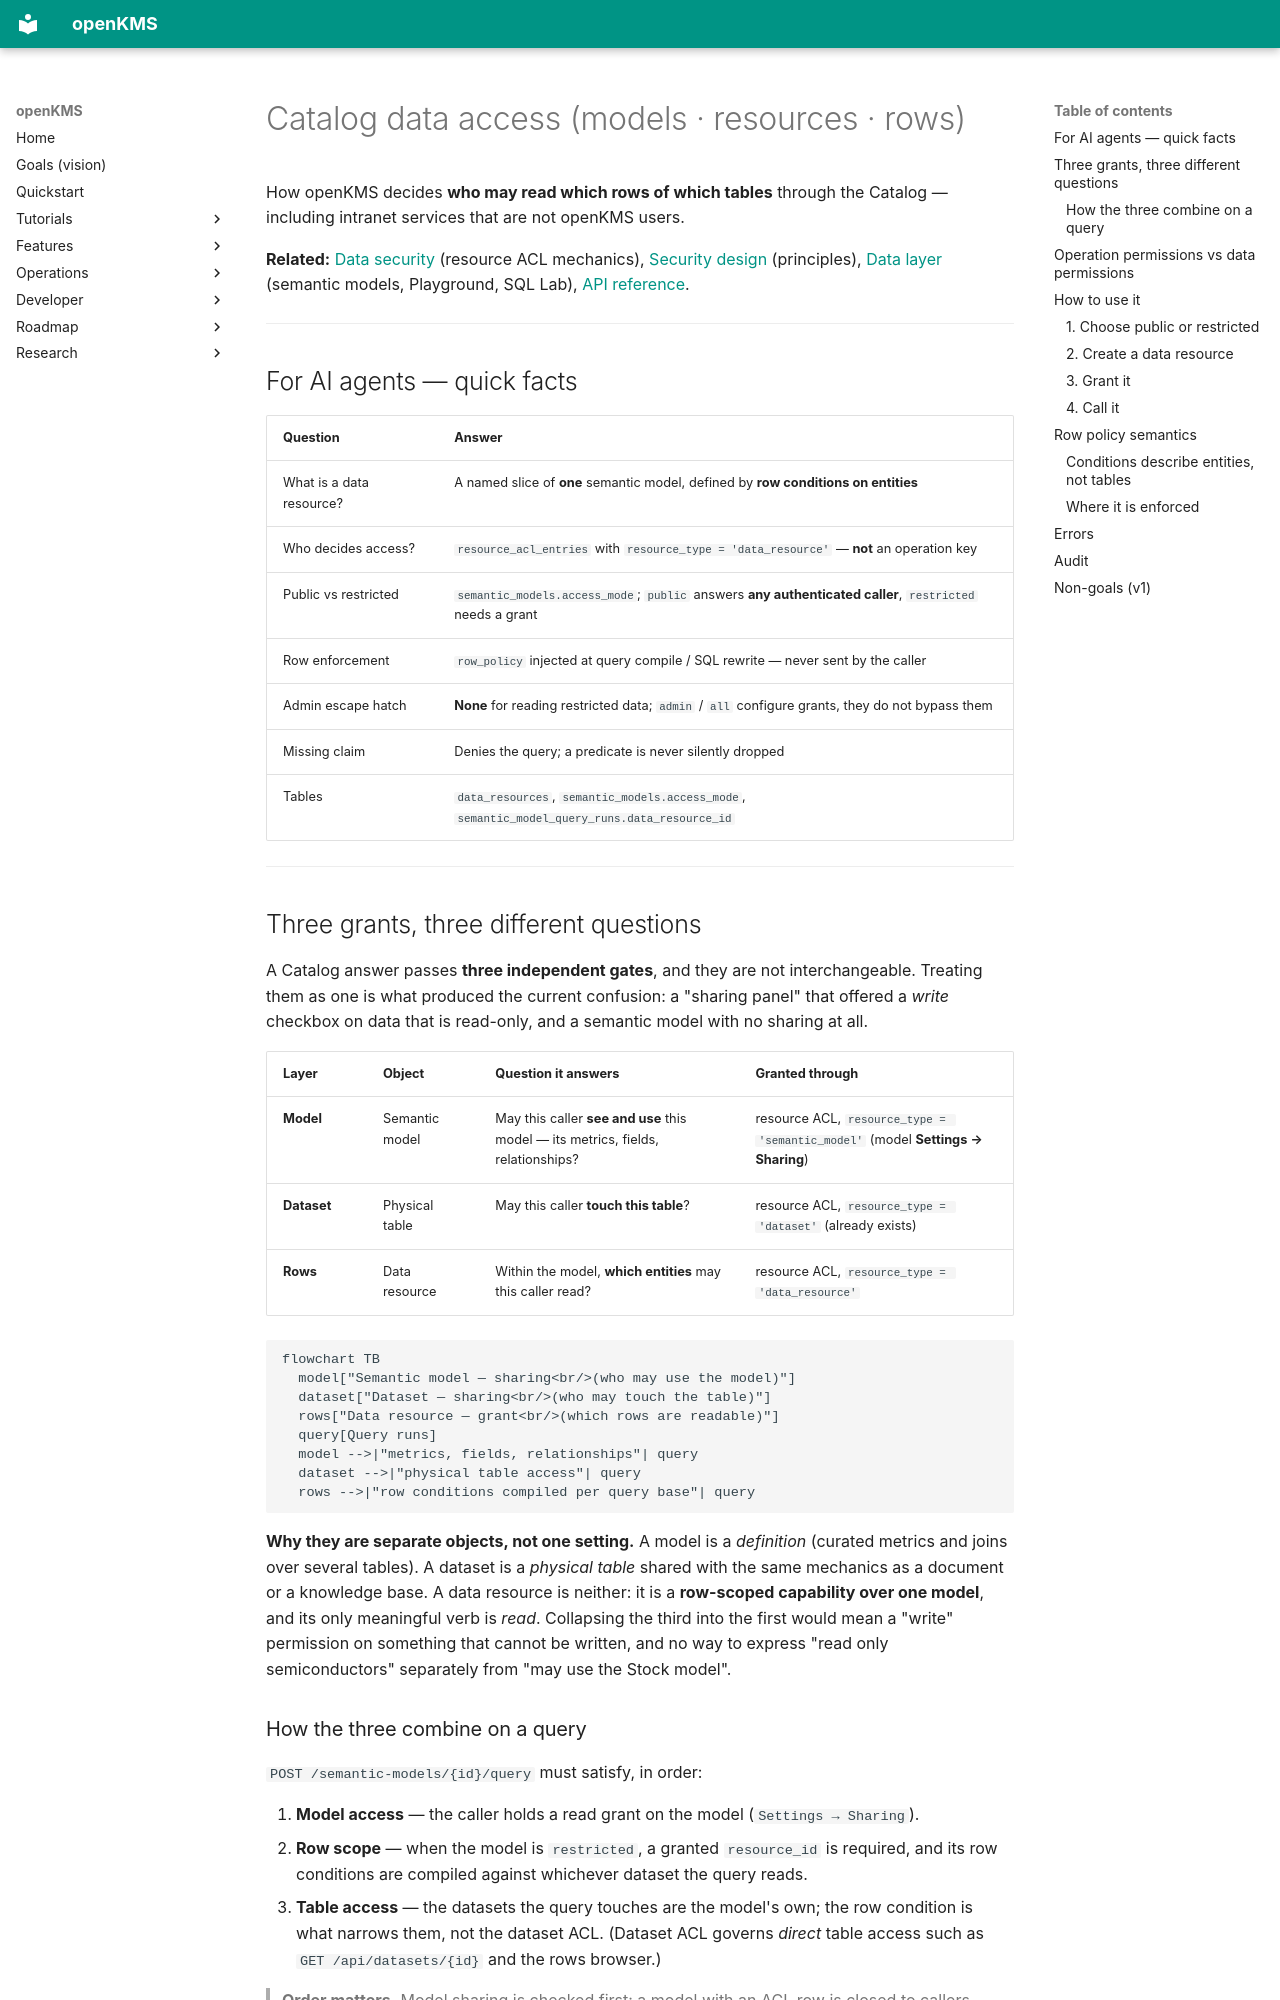

repository: yingrui/openKMS · page: features/catalog-data-access/index.html · generator: mkdocs

# Catalog data access (models · resources · rows)

How openKMS decides **who may read which rows of which tables** through the Catalog — including
intranet services that are not openKMS users.

**Related:** [Data security](data-security.md) (resource ACL mechanics), [Security design](../security.md)
(principles), [Data layer](data-layer.md) (semantic models, Playground, SQL Lab), [API reference](api-reference.md).

---

## For AI agents — quick facts

| Question | Answer |
|---|---|
| What is a data resource? | A named slice of **one** semantic model, defined by **row conditions on entities** |
| Who decides access? | `resource_acl_entries` with `resource_type = 'data_resource'` — **not** an operation key |
| Public vs restricted | `semantic_models.access_mode`; `public` answers **any authenticated caller**, `restricted` needs a grant |
| Row enforcement | `row_policy` injected at query compile / SQL rewrite — never sent by the caller |
| Admin escape hatch | **None** for reading restricted data; `admin` / `all` configure grants, they do not bypass them |
| Missing claim | Denies the query; a predicate is never silently dropped |
| Tables | `data_resources`, `semantic_models.access_mode`, `semantic_model_query_runs.data_resource_id` |

---

## Three grants, three different questions

A Catalog answer passes **three independent gates**, and they are not interchangeable. Treating
them as one is what produced the current confusion: a "sharing panel" that offered a *write*
checkbox on data that is read-only, and a semantic model with no sharing at all.

| Layer | Object | Question it answers | Granted through |
|---|---|---|---|
| **Model** | Semantic model | May this caller **see and use** this model — its metrics, fields, relationships? | resource ACL, `resource_type = 'semantic_model'` (model **Settings → Sharing**) |
| **Dataset** | Physical table | May this caller **touch this table**? | resource ACL, `resource_type = 'dataset'` (already exists) |
| **Rows** | Data resource | Within the model, **which entities** may this caller read? | resource ACL, `resource_type = 'data_resource'` |

```mermaid
flowchart TB
  model["Semantic model — sharing<br/>(who may use the model)"]
  dataset["Dataset — sharing<br/>(who may touch the table)"]
  rows["Data resource — grant<br/>(which rows are readable)"]
  query[Query runs]
  model -->|"metrics, fields, relationships"| query
  dataset -->|"physical table access"| query
  rows -->|"row conditions compiled per query base"| query
```

**Why they are separate objects, not one setting.** A model is a *definition* (curated metrics
and joins over several tables). A dataset is a *physical table* shared with the same mechanics as
a document or a knowledge base. A data resource is neither: it is a **row-scoped capability over
one model**, and its only meaningful verb is *read*. Collapsing the third into the first would
mean a "write" permission on something that cannot be written, and no way to express "read only
semiconductors" separately from "may use the Stock model".
